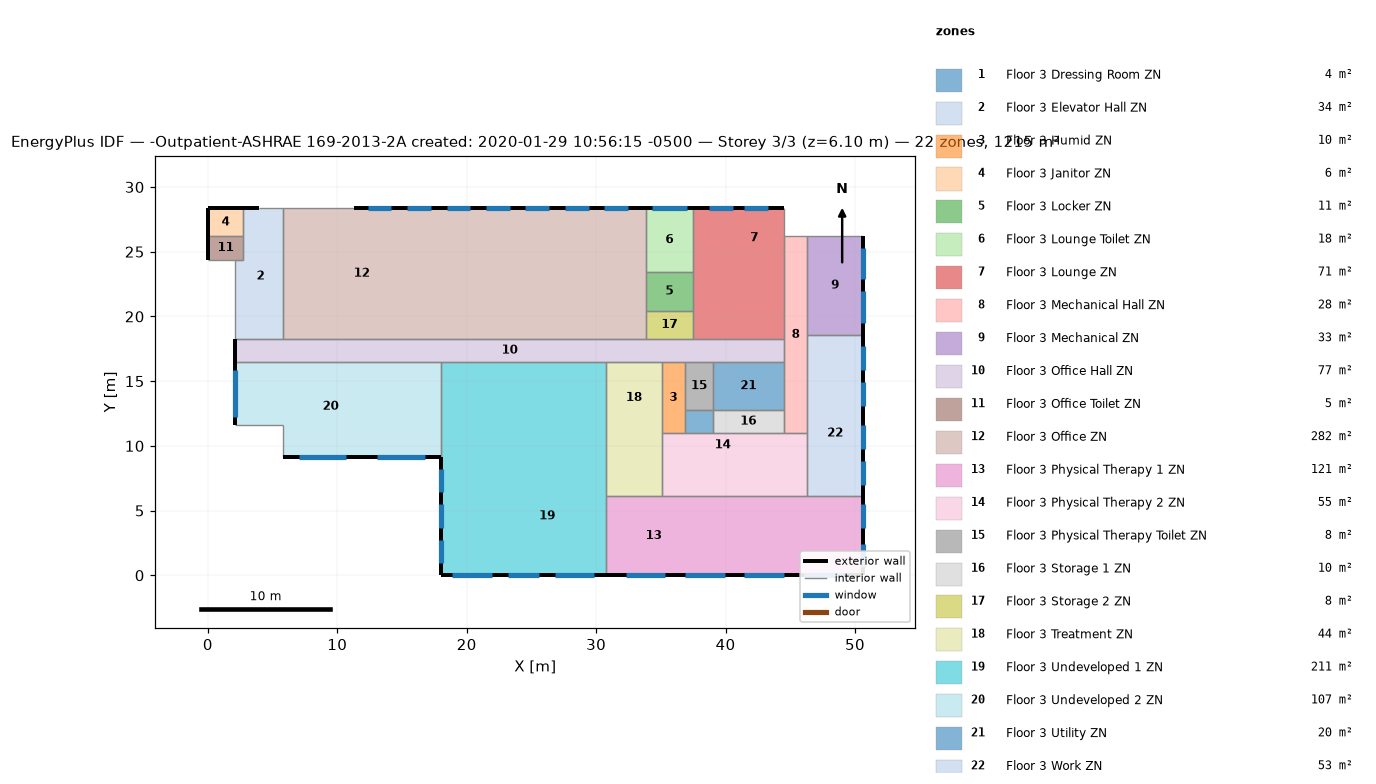
=== STOREY PLAN SPEC (per zone: floor XY polygon, exterior-wall plan segments, windows/doors) ===
zone 1: Floor 3 Dressing Room ZN  (3.9 m²)
  floor: (39.01, 12.80) (39.01, 10.97) (36.88, 10.97) (36.88, 12.80)
  interior walls: 4
zone 2: Floor 3 Elevator Hall ZN  (34.4 m²)
  floor: (5.79, 28.35) (5.79, 18.29) (2.13, 18.29) (2.13, 24.38) (2.74, 24.38) (2.74, 28.35)
  exterior wall: (3.96, 28.35) – (2.74, 28.35)  [1.2 m]
  interior walls: 7
zone 3: Floor 3 Humid ZN  (10.0 m²)
  floor: (36.88, 16.46) (36.88, 10.97) (35.05, 10.97) (35.05, 16.46)
  interior walls: 5
zone 4: Floor 3 Janitor ZN  (5.9 m²)
  floor: (2.74, 28.35) (2.74, 26.21) (0.00, 26.21) (0.00, 28.35)
  exterior wall: (0.00, 28.35) – (0.00, 26.21)  [2.1 m]
  exterior wall: (2.74, 28.35) – (0.00, 28.35)  [2.7 m]
  interior walls: 2
zone 5: Floor 3 Locker ZN  (11.1 m²)
  floor: (37.49, 23.47) (37.49, 20.42) (33.83, 20.42) (33.83, 23.47)
  interior walls: 4
zone 6: Floor 3 Lounge Toilet ZN  (17.8 m²)
  floor: (37.49, 28.35) (37.49, 23.47) (33.83, 23.47) (33.83, 28.35)
  exterior wall: (37.49, 28.35) – (33.83, 28.35)  [3.7 m]
    window: (37.03, 28.35) – (34.29, 28.35)  [4.2 m²]
  interior walls: 3
zone 7: Floor 3 Lounge ZN  (70.5 m²)
  floor: (44.50, 21.34) (44.50, 18.29) (39.93, 18.29) (39.93, 21.34)
  floor: (39.93, 28.35) (39.93, 18.29) (38.10, 18.29) (38.10, 28.35)
  floor: (38.10, 28.35) (38.10, 18.29) (37.49, 18.29) (37.49, 28.35)
  floor: (44.50, 23.77) (44.50, 21.34) (39.93, 21.34) (39.93, 23.77)
  floor: (44.50, 28.35) (44.50, 23.77) (39.93, 23.77) (39.93, 28.35)
  exterior wall: (44.50, 28.35) – (37.49, 28.35)  [7.0 m]
    window: (43.28, 28.35) – (41.45, 28.35)  [2.8 m²]
    window: (40.54, 28.35) – (38.71, 28.35)  [2.8 m²]
  interior walls: 6
zone 8: Floor 3 Mechanical Hall ZN  (27.9 m²)
  floor: (46.33, 26.21) (46.33, 10.97) (44.50, 10.97) (44.50, 26.21)
  interior walls: 8
zone 9: Floor 3 Mechanical ZN  (32.5 m²)
  floor: (50.60, 26.21) (50.60, 18.59) (46.33, 18.59) (46.33, 26.21)
  exterior wall: (50.60, 18.59) – (50.60, 26.21)  [7.6 m]
    window: (50.60, 19.51) – (50.60, 21.95)  [3.0 m²]
    window: (50.60, 22.86) – (50.60, 25.30)  [3.0 m²]
  interior walls: 3
zone 10: Floor 3 Office Hall ZN  (77.5 m²)
  floor: (44.50, 18.29) (44.50, 16.46) (2.13, 16.46) (2.13, 18.29)
  exterior wall: (2.13, 18.29) – (2.13, 16.46)  [1.8 m]
  interior walls: 11
zone 11: Floor 3 Office Toilet ZN  (5.0 m²)
  floor: (2.74, 26.21) (2.74, 24.38) (0.00, 24.38) (0.00, 26.21)
  exterior wall: (0.00, 26.21) – (0.00, 24.38)  [1.8 m]
  interior walls: 4
zone 12: Floor 3 Office ZN  (282.1 m²)
  floor: (28.96, 23.77) (28.96, 21.34) (23.47, 21.34) (23.47, 23.77)
  floor: (17.98, 28.35) (17.98, 18.29) (5.79, 18.29) (5.79, 28.35)
  floor: (30.78, 28.35) (30.78, 18.29) (28.96, 18.29) (28.96, 28.35)
  floor: (28.96, 28.35) (28.96, 23.77) (23.47, 23.77) (23.47, 28.35)
  floor: (33.83, 28.35) (33.83, 18.29) (30.78, 18.29) (30.78, 28.35)
  floor: (21.64, 28.35) (21.64, 18.29) (17.98, 18.29) (17.98, 28.35)
  floor: (28.96, 21.34) (28.96, 18.29) (23.47, 18.29) (23.47, 21.34)
  floor: (23.47, 28.35) (23.47, 18.29) (21.64, 18.29) (21.64, 28.35)
  exterior wall: (33.83, 28.35) – (11.28, 28.35)  [22.6 m]
    window: (26.37, 28.35) – (24.54, 28.35)  [2.8 m²]
    window: (14.17, 28.35) – (12.34, 28.35)  [2.8 m²]
    window: (17.22, 28.35) – (15.39, 28.35)  [2.8 m²]
    window: (32.46, 28.35) – (30.63, 28.35)  [2.8 m²]
    window: (29.41, 28.35) – (27.58, 28.35)  [2.8 m²]
    window: (20.27, 28.35) – (18.44, 28.35)  [2.8 m²]
    window: (23.32, 28.35) – (21.49, 28.35)  [2.8 m²]
  interior walls: 6
zone 13: Floor 3 Physical Therapy 1 ZN  (120.8 m²)
  floor: (46.33, 6.10) (46.33, 3.66) (44.50, 3.66) (44.50, 6.10)
  floor: (39.93, 6.10) (39.93, 0.00) (38.10, 0.00) (38.10, 6.10)
  floor: (38.10, 6.10) (38.10, 0.00) (30.78, 0.00) (30.78, 6.10)
  floor: (50.60, 6.10) (50.60, 3.66) (46.33, 3.66) (46.33, 6.10)
  floor: (42.06, 6.10) (42.06, 3.66) (39.93, 3.66) (39.93, 6.10)
  floor: (44.50, 6.10) (44.50, 3.66) (42.06, 3.66) (42.06, 6.10)
  floor: (50.60, 3.66) (50.60, 0.00) (42.06, 0.00) (42.06, 3.66)
  floor: (42.06, 3.66) (42.06, 0.00) (39.93, 0.00) (39.93, 3.66)
  exterior wall: (30.78, 0.00) – (50.60, 0.00)  [19.8 m]
    window: (36.88, 0.00) – (39.93, 0.00)  [5.6 m²]
    window: (32.31, 0.00) – (35.36, 0.00)  [5.6 m²]
    window: (46.02, 0.00) – (49.07, 0.00)  [5.6 m²]
    window: (41.45, 0.00) – (44.50, 0.00)  [5.6 m²]
  exterior wall: (50.60, 0.00) – (50.60, 6.10)  [6.1 m]
    window: (50.60, 0.61) – (50.60, 2.44)  [3.3 m²]
    window: (50.60, 3.66) – (50.60, 5.49)  [3.3 m²]
  interior walls: 4
zone 14: Floor 3 Physical Therapy 2 ZN  (55.0 m²)
  floor: (42.06, 9.14) (42.06, 6.10) (39.93, 6.10) (39.93, 9.14)
  floor: (44.50, 10.97) (44.50, 9.14) (35.05, 9.14) (35.05, 10.97)
  floor: (38.10, 9.14) (38.10, 6.10) (35.05, 6.10) (35.05, 9.14)
  floor: (44.50, 9.14) (44.50, 6.10) (42.06, 6.10) (42.06, 9.14)
  floor: (39.93, 9.14) (39.93, 6.10) (38.10, 6.10) (38.10, 9.14)
  floor: (46.33, 10.97) (46.33, 6.10) (44.50, 6.10) (44.50, 10.97)
  interior walls: 7
zone 15: Floor 3 Physical Therapy Toilet ZN  (7.8 m²)
  floor: (39.01, 16.46) (39.01, 12.80) (36.88, 12.80) (36.88, 16.46)
  interior walls: 4
zone 16: Floor 3 Storage 1 ZN  (10.0 m²)
  floor: (44.50, 12.80) (44.50, 10.97) (39.01, 10.97) (39.01, 12.80)
  interior walls: 4
zone 17: Floor 3 Storage 2 ZN  (7.8 m²)
  floor: (37.49, 20.42) (37.49, 18.29) (33.83, 18.29) (33.83, 20.42)
  interior walls: 4
zone 18: Floor 3 Treatment ZN  (44.2 m²)
  floor: (35.05, 16.46) (35.05, 10.97) (30.78, 10.97) (30.78, 16.46)
  floor: (35.05, 9.14) (35.05, 6.10) (30.78, 6.10) (30.78, 9.14)
  floor: (35.05, 10.97) (35.05, 9.14) (30.78, 9.14) (30.78, 10.97)
  interior walls: 5
zone 19: Floor 3 Undeveloped 1 ZN  (210.7 m²)
  floor: (30.78, 10.97) (30.78, 9.14) (17.98, 9.14) (17.98, 10.97)
  floor: (23.77, 16.46) (23.77, 10.97) (17.98, 10.97) (17.98, 16.46)
  floor: (28.96, 9.14) (28.96, 0.00) (23.47, 0.00) (23.47, 9.14)
  floor: (30.78, 9.14) (30.78, 0.00) (28.96, 0.00) (28.96, 9.14)
  floor: (23.47, 9.14) (23.47, 0.00) (21.64, 0.00) (21.64, 9.14)
  floor: (30.78, 16.46) (30.78, 10.97) (23.77, 10.97) (23.77, 16.46)
  floor: (21.64, 9.14) (21.64, 0.00) (17.98, 0.00) (17.98, 9.14)
  exterior wall: (17.98, 9.14) – (17.98, 0.00)  [9.1 m]
    window: (17.98, 5.49) – (17.98, 3.66)  [3.3 m²]
    window: (17.98, 8.23) – (17.98, 6.40)  [3.3 m²]
    window: (17.98, 2.74) – (17.98, 0.91)  [3.3 m²]
  exterior wall: (17.98, 0.00) – (30.78, 0.00)  [12.8 m]
    window: (23.16, 0.00) – (25.60, 0.00)  [4.5 m²]
    window: (18.90, 0.00) – (21.95, 0.00)  [5.6 m²]
    window: (26.82, 0.00) – (29.87, 0.00)  [5.6 m²]
  interior walls: 4
zone 20: Floor 3 Undeveloped 2 ZN  (107.0 m²)
  floor: (17.98, 10.97) (17.98, 9.14) (15.85, 9.14) (15.85, 10.97)
  floor: (15.85, 16.46) (15.85, 9.14) (5.79, 9.14) (5.79, 11.58) (2.13, 11.58) (2.13, 16.46)
  floor: (17.98, 16.46) (17.98, 10.97) (15.85, 10.97) (15.85, 16.46)
  exterior wall: (5.79, 9.14) – (17.98, 9.14)  [12.2 m]
    window: (13.11, 9.14) – (16.76, 9.14)  [4.5 m²]
    window: (7.01, 9.14) – (10.67, 9.14)  [4.5 m²]
  exterior wall: (2.13, 16.46) – (2.13, 11.58)  [4.9 m]
    window: (2.13, 15.85) – (2.13, 12.19)  [4.5 m²]
  interior walls: 4
zone 21: Floor 3 Utility ZN  (20.1 m²)
  floor: (44.50, 16.46) (44.50, 12.80) (39.01, 12.80) (39.01, 16.46)
  interior walls: 4
zone 22: Floor 3 Work ZN  (53.3 m²)
  floor: (50.60, 15.85) (50.60, 6.10) (46.33, 6.10) (46.33, 15.85)
  floor: (50.60, 18.59) (50.60, 15.85) (46.33, 15.85) (46.33, 18.59)
  exterior wall: (50.60, 6.10) – (50.60, 18.59)  [12.5 m]
    window: (50.60, 9.75) – (50.60, 11.58)  [2.2 m²]
    window: (50.60, 15.85) – (50.60, 17.68)  [2.2 m²]
    window: (50.60, 13.11) – (50.60, 14.94)  [2.2 m²]
    window: (50.60, 7.01) – (50.60, 8.84)  [2.2 m²]
  interior walls: 4

=== DERIVED (storey summary) ===
Building: -Outpatient-ASHRAE 169-2013-2A created: 2020-01-29 10:56:15 -0500
Storey: 3 of 3  (floor level z = 6.10 m)
Storey gross floor area: 1215.4 m²
Zones on this storey: 22
  - Floor 3 Dressing Room ZN: floor 3.9 m²
  - Floor 3 Elevator Hall ZN: floor 34.4 m²; exterior wall 1.2 m (3.7 m²); WWR 0.0%
  - Floor 3 Humid ZN: floor 10.0 m²
  - Floor 3 Janitor ZN: floor 5.9 m²; exterior wall 4.9 m (14.9 m²); WWR 0.0%
  - Floor 3 Locker ZN: floor 11.1 m²
  - Floor 3 Lounge Toilet ZN: floor 17.8 m²; exterior wall 3.7 m (11.1 m²); 1 window(s) 4.2 m²; WWR 37.5%
  - Floor 3 Lounge ZN: floor 70.5 m²; exterior wall 7.0 m (21.4 m²); 2 window(s) 5.6 m²; WWR 26.1%
  - Floor 3 Mechanical Hall ZN: floor 27.9 m²
  - Floor 3 Mechanical ZN: floor 32.5 m²; exterior wall 7.6 m (23.2 m²); 2 window(s) 5.9 m²; WWR 25.6%
  - Floor 3 Office Hall ZN: floor 77.5 m²; exterior wall 1.8 m (5.6 m²); WWR 0.0%
  - Floor 3 Office Toilet ZN: floor 5.0 m²; exterior wall 1.8 m (5.6 m²); WWR 0.0%
  - Floor 3 Office ZN: floor 282.1 m²; exterior wall 22.6 m (68.7 m²); 7 window(s) 19.5 m²; WWR 28.4%
  - Floor 3 Physical Therapy 1 ZN: floor 120.8 m²; exterior wall 25.9 m (79.0 m²); 6 window(s) 29.0 m²; WWR 36.7%
  - Floor 3 Physical Therapy 2 ZN: floor 55.0 m²
  - Floor 3 Physical Therapy Toilet ZN: floor 7.8 m²
  - Floor 3 Storage 1 ZN: floor 10.0 m²
  - Floor 3 Storage 2 ZN: floor 7.8 m²
  - Floor 3 Treatment ZN: floor 44.2 m²
  - Floor 3 Undeveloped 1 ZN: floor 210.7 m²; exterior wall 21.9 m (66.9 m²); 6 window(s) 25.6 m²; WWR 38.3%
  - Floor 3 Undeveloped 2 ZN: floor 107.0 m²; exterior wall 17.1 m (52.0 m²); 3 window(s) 13.4 m²; WWR 25.7%
  - Floor 3 Utility ZN: floor 20.1 m²
  - Floor 3 Work ZN: floor 53.3 m²; exterior wall 12.5 m (38.1 m²); 4 window(s) 8.9 m²; WWR 23.4%
Zone adjacency (shared interzone walls):
  - Floor 3 Dressing Room ZN ↔ Floor 3 Humid ZN
  - Floor 3 Dressing Room ZN ↔ Floor 3 Physical Therapy 2 ZN
  - Floor 3 Dressing Room ZN ↔ Floor 3 Physical Therapy Toilet ZN
  - Floor 3 Dressing Room ZN ↔ Floor 3 Storage 1 ZN
  - Floor 3 Elevator Hall ZN ↔ Floor 3 Janitor ZN
  - Floor 3 Elevator Hall ZN ↔ Floor 3 Office Hall ZN
  - Floor 3 Elevator Hall ZN ↔ Floor 3 Office Toilet ZN
  - Floor 3 Elevator Hall ZN ↔ Floor 3 Office ZN
  - Floor 3 Humid ZN ↔ Floor 3 Office Hall ZN
  - Floor 3 Humid ZN ↔ Floor 3 Physical Therapy 2 ZN
  - Floor 3 Humid ZN ↔ Floor 3 Physical Therapy Toilet ZN
  - Floor 3 Humid ZN ↔ Floor 3 Treatment ZN
  - Floor 3 Janitor ZN ↔ Floor 3 Office Toilet ZN
  - Floor 3 Locker ZN ↔ Floor 3 Lounge Toilet ZN
  - Floor 3 Locker ZN ↔ Floor 3 Lounge ZN
  - Floor 3 Locker ZN ↔ Floor 3 Office ZN
  - Floor 3 Locker ZN ↔ Floor 3 Storage 2 ZN
  - Floor 3 Lounge Toilet ZN ↔ Floor 3 Lounge ZN
  - Floor 3 Lounge Toilet ZN ↔ Floor 3 Office ZN
  - Floor 3 Lounge ZN ↔ Floor 3 Mechanical Hall ZN
  - Floor 3 Lounge ZN ↔ Floor 3 Office Hall ZN
  - Floor 3 Lounge ZN ↔ Floor 3 Storage 2 ZN
  - Floor 3 Mechanical Hall ZN ↔ Floor 3 Mechanical ZN
  - Floor 3 Mechanical Hall ZN ↔ Floor 3 Office Hall ZN
  - Floor 3 Mechanical Hall ZN ↔ Floor 3 Physical Therapy 2 ZN
  - Floor 3 Mechanical Hall ZN ↔ Floor 3 Storage 1 ZN
  - Floor 3 Mechanical Hall ZN ↔ Floor 3 Utility ZN
  - Floor 3 Mechanical Hall ZN ↔ Floor 3 Work ZN
  - Floor 3 Mechanical ZN ↔ Floor 3 Work ZN
  - Floor 3 Office Hall ZN ↔ Floor 3 Office ZN
  - Floor 3 Office Hall ZN ↔ Floor 3 Physical Therapy Toilet ZN
  - Floor 3 Office Hall ZN ↔ Floor 3 Storage 2 ZN
  - Floor 3 Office Hall ZN ↔ Floor 3 Treatment ZN
  - Floor 3 Office Hall ZN ↔ Floor 3 Undeveloped 1 ZN
  - Floor 3 Office Hall ZN ↔ Floor 3 Undeveloped 2 ZN
  - Floor 3 Office Hall ZN ↔ Floor 3 Utility ZN
  - Floor 3 Office ZN ↔ Floor 3 Storage 2 ZN
  - Floor 3 Physical Therapy 1 ZN ↔ Floor 3 Physical Therapy 2 ZN
  - Floor 3 Physical Therapy 1 ZN ↔ Floor 3 Treatment ZN
  - Floor 3 Physical Therapy 1 ZN ↔ Floor 3 Undeveloped 1 ZN
  - Floor 3 Physical Therapy 1 ZN ↔ Floor 3 Work ZN
  - Floor 3 Physical Therapy 2 ZN ↔ Floor 3 Storage 1 ZN
  - Floor 3 Physical Therapy 2 ZN ↔ Floor 3 Treatment ZN
  - Floor 3 Physical Therapy 2 ZN ↔ Floor 3 Work ZN
  - Floor 3 Physical Therapy Toilet ZN ↔ Floor 3 Utility ZN
  - Floor 3 Storage 1 ZN ↔ Floor 3 Utility ZN
  - Floor 3 Treatment ZN ↔ Floor 3 Undeveloped 1 ZN
  - Floor 3 Undeveloped 1 ZN ↔ Floor 3 Undeveloped 2 ZN